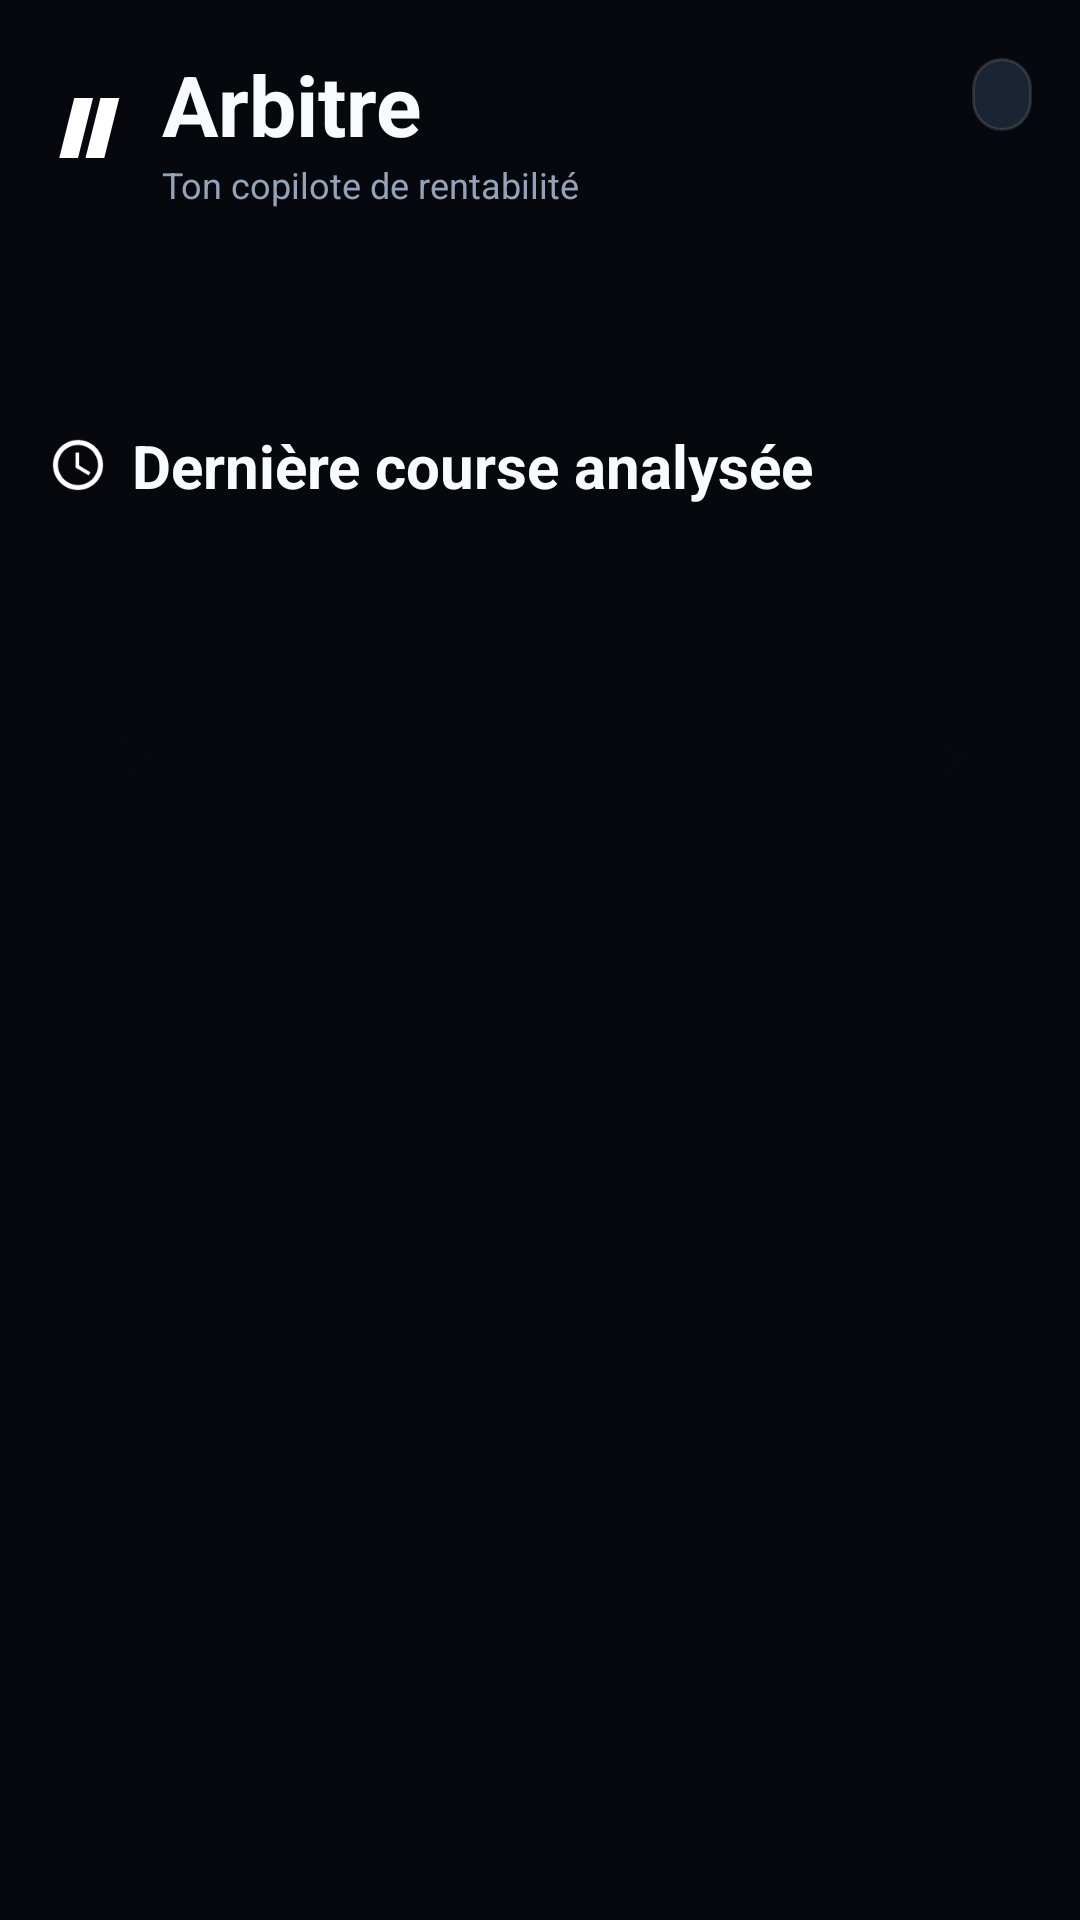

Layout XML and referenced resources for this Android screen:
<!-- AndroidManifest.xml: application theme Theme.Arbitre -->
<!-- res/layout/section_accueil.xml -->
<?xml version="1.0" encoding="utf-8"?>
<ScrollView xmlns:android="http://schemas.android.com/apk/res/android"
    xmlns:app="http://schemas.android.com/apk/res-auto"
    android:layout_width="match_parent"
    android:layout_height="match_parent"
    android:clipToPadding="false"
    android:fillViewport="true"
    android:scrollbars="none">

    <LinearLayout
        android:layout_width="match_parent"
        android:layout_height="wrap_content"
        android:orientation="vertical"
        android:paddingStart="@dimen/espace_s"
        android:paddingTop="@dimen/espace_s"
        android:paddingEnd="@dimen/espace_s"
        android:paddingBottom="@dimen/espace_m">

        

        <LinearLayout
            android:layout_width="match_parent"
            android:layout_height="wrap_content"
            android:gravity="center_vertical"
            android:orientation="horizontal">

            <ImageView
                android:id="@+id/marque"
                android:layout_width="30dp"
                android:layout_height="30dp"
                android:layout_marginEnd="@dimen/espace_xs"
                android:contentDescription="@string/nom_app"
                android:src="@drawable/ic_marque" />

            <LinearLayout
                android:layout_width="0dp"
                android:layout_height="wrap_content"
                android:layout_weight="1"
                android:orientation="vertical">

                <TextView
                    style="@style/Texte.H1"
                    android:layout_width="wrap_content"
                    android:layout_height="wrap_content"
                    android:text="@string/nom_app" />

                <TextView
                    style="@style/Texte.T2"
                    android:layout_width="wrap_content"
                    android:layout_height="wrap_content"
                    android:text="@string/baseline" />
            </LinearLayout>

            <LinearLayout
                android:layout_width="wrap_content"
                android:layout_height="wrap_content"
                android:gravity="end"
                android:orientation="vertical">

                <TextView
                    android:id="@+id/version_app"
                    style="@style/Texte.T2"
                    android:layout_width="wrap_content"
                    android:layout_height="wrap_content"
                    android:background="@drawable/fond_chip"
                    android:paddingStart="10dp"
                    android:paddingTop="4dp"
                    android:paddingEnd="10dp"
                    android:paddingBottom="4dp" />

                <TextView
                    android:id="@+id/etiquette_ligne"
                    style="@style/Texte.T2"
                    android:layout_width="wrap_content"
                    android:layout_height="wrap_content"
                    android:layout_marginTop="6dp"
                    android:drawablePadding="6dp"
                    android:gravity="center_vertical" />
            </LinearLayout>
        </LinearLayout>

        

        <LinearLayout
            android:id="@+id/carte_etat"
            android:layout_width="match_parent"
            android:layout_height="wrap_content"
            android:layout_marginTop="@dimen/espace_s"
            android:animateLayoutChanges="true"
            android:orientation="vertical"
            android:padding="@dimen/espace_s" />

        

        <LinearLayout
            android:layout_width="match_parent"
            android:layout_height="wrap_content"
            android:layout_marginTop="@dimen/espace_m"
            android:gravity="center_vertical"
            android:orientation="horizontal">

            <ImageView
                android:id="@+id/icone_derniere"
                android:layout_width="20dp"
                android:layout_height="20dp"
                android:layout_marginEnd="@dimen/espace_xs"
                android:contentDescription="@string/derniere_course"
                android:src="@drawable/ic_horloge" />

            <TextView
                style="@style/Texte.H2"
                android:layout_width="0dp"
                android:layout_height="wrap_content"
                android:layout_weight="1"
                android:text="@string/derniere_course" />

            <TextView
                android:id="@+id/age_derniere"
                style="@style/Texte.T2"
                android:layout_width="wrap_content"
                android:layout_height="wrap_content" />
        </LinearLayout>

        <LinearLayout
            android:id="@+id/carte_derniere"
            android:layout_width="match_parent"
            android:layout_height="wrap_content"
            android:layout_marginTop="@dimen/espace_xs"
            android:animateLayoutChanges="true"
            android:orientation="vertical"
            android:padding="@dimen/espace_s" />

        <TextView
            android:id="@+id/aucune_course"
            style="@style/Texte.T2"
            android:layout_width="match_parent"
            android:layout_height="wrap_content"
            android:layout_marginTop="@dimen/espace_xs"
            android:text="@string/journal_vide_resume"
            android:visibility="gone" />

        

        <LinearLayout
            android:id="@+id/bouton_test"
            android:layout_width="match_parent"
            android:layout_height="wrap_content"
            android:layout_marginTop="@dimen/espace_s"
            android:gravity="center_vertical"
            android:minHeight="56dp"
            android:orientation="horizontal"
            android:paddingStart="@dimen/espace_s"
            android:paddingEnd="@dimen/espace_s">

            <ImageView
                android:layout_width="24dp"
                android:layout_height="24dp"
                android:layout_marginEnd="@dimen/espace_xs"
                android:contentDescription="@string/tester"
                android:src="@drawable/ic_lecture"
                app:tint="@color/nuit" />

            <TextView
                style="@style/Texte.H3"
                android:layout_width="0dp"
                android:layout_height="wrap_content"
                android:layout_weight="1"
                android:text="@string/tester"
                android:textColor="@color/nuit" />

            <ImageView
                android:layout_width="20dp"
                android:layout_height="20dp"
                android:contentDescription="@string/tester"
                android:src="@drawable/ic_chevron"
                app:tint="@color/nuit" />
        </LinearLayout>

        

        <LinearLayout
            android:id="@+id/conteneur_atouts"
            android:layout_width="match_parent"
            android:layout_height="wrap_content"
            android:layout_marginTop="@dimen/espace_s"
            android:orientation="horizontal" />
    </LinearLayout>
</ScrollView>
<!-- resources referenced by this layout -->
<resources>
  <color name="nuit">#FF06080D</color>
  <dimen name="espace_m">24dp</dimen>
  <dimen name="espace_s">16dp</dimen>
  <dimen name="espace_xs">8dp</dimen>
  <!-- drawable fond_chip (drawable) -->
  <?xml version="1.0" encoding="utf-8"?>
  <shape xmlns:android="http://schemas.android.com/apk/res/android"
      android:shape="rectangle">
      <solid android:color="@color/nuit_relief" />
      <corners android:radius="@dimen/rayon_chip" />
      <stroke
          android:width="1dp"
          android:color="#1FFFFFFF" />
  </shape>
  <!-- drawable ic_chevron (drawable) -->
  <?xml version="1.0" encoding="utf-8"?>
  <vector xmlns:android="http://schemas.android.com/apk/res/android"
      android:width="24dp" android:height="24dp"
      android:viewportWidth="24" android:viewportHeight="24"
      android:tint="#FFFFFFFF">
      <path android:fillColor="@android:color/white"
          android:pathData="M10,6L8.59,7.41 13.17,12l-4.58,4.59L10,18l6,-6z" />
  </vector>
  <!-- drawable ic_horloge (drawable) -->
  <?xml version="1.0" encoding="utf-8"?>
  <vector xmlns:android="http://schemas.android.com/apk/res/android"
      android:width="24dp" android:height="24dp"
      android:viewportWidth="24" android:viewportHeight="24"
      android:tint="#FFFFFFFF">
      <path android:fillColor="@android:color/white"
          android:pathData="M11.99,2C6.47,2 2,6.48 2,12s4.47,10 9.99,10C17.52,22 22,17.52 22,12S17.52,2 11.99,2zM12,20c-4.42,0 -8,-3.58 -8,-8s3.58,-8 8,-8 8,3.58 8,8 -3.58,8 -8,8zM12.5,7H11v6l5.25,3.15 0.75,-1.23 -4.5,-2.67z" />
  </vector>
  <!-- drawable ic_lecture (drawable) -->
  <?xml version="1.0" encoding="utf-8"?>
  <vector xmlns:android="http://schemas.android.com/apk/res/android"
      android:width="24dp" android:height="24dp"
      android:viewportWidth="24" android:viewportHeight="24"
      android:tint="#FFFFFFFF">
      <path android:fillColor="@android:color/white"
          android:pathData="M8,5v14l11,-7z" />
  </vector>
  <!-- drawable ic_marque (drawable) -->
  <?xml version="1.0" encoding="utf-8"?>
  <vector xmlns:android="http://schemas.android.com/apk/res/android"
      android:width="24dp" android:height="24dp"
      android:viewportWidth="24" android:viewportHeight="24"
      android:tint="#FFFFFFFF">
      <path android:fillColor="@android:color/white"
          android:pathData="M7,4h5l-4,16H3zM14,4h5l-4,16h-5z" />
  </vector>
  <string name="baseline">Ton copilote de rentabilité</string>
  <string name="derniere_course">Dernière course analysée</string>
  <string name="journal_vide_resume">Le journal se remplira à la première offre de course.</string>
  <string name="nom_app">Arbitre</string>
  <string name="tester">Essayer avec une course fictive</string>
  <style name="Texte.H1">
          <item name="android:textSize">28sp</item>
          <item name="android:lineSpacingExtra">4sp</item>
          <item name="android:textStyle">bold</item>
      </style>
  <style name="Texte.H2">
          <item name="android:textSize">20sp</item>
          <item name="android:lineSpacingExtra">4sp</item>
          <item name="android:textStyle">bold</item>
      </style>
  <style name="Texte.H3">
          <item name="android:textSize">16sp</item>
          <item name="android:textStyle">bold</item>
      </style>
  <style name="Texte.T2">
          <item name="android:textSize">12sp</item>
          <item name="android:textColor">@color/bulle_texte_doux</item>
      </style>
  <color name="nuit_relief">#FF1B2433</color>
  <dimen name="rayon_chip">999dp</dimen>
  <color name="bulle_texte_doux">#FF94A3B8</color>
  <color name="primaire">#FF00B4FF</color>
  <color name="nuit_carte">#FF111827</color>
  <color name="bulle_texte">#FFF8FAFC</color>
</resources>
